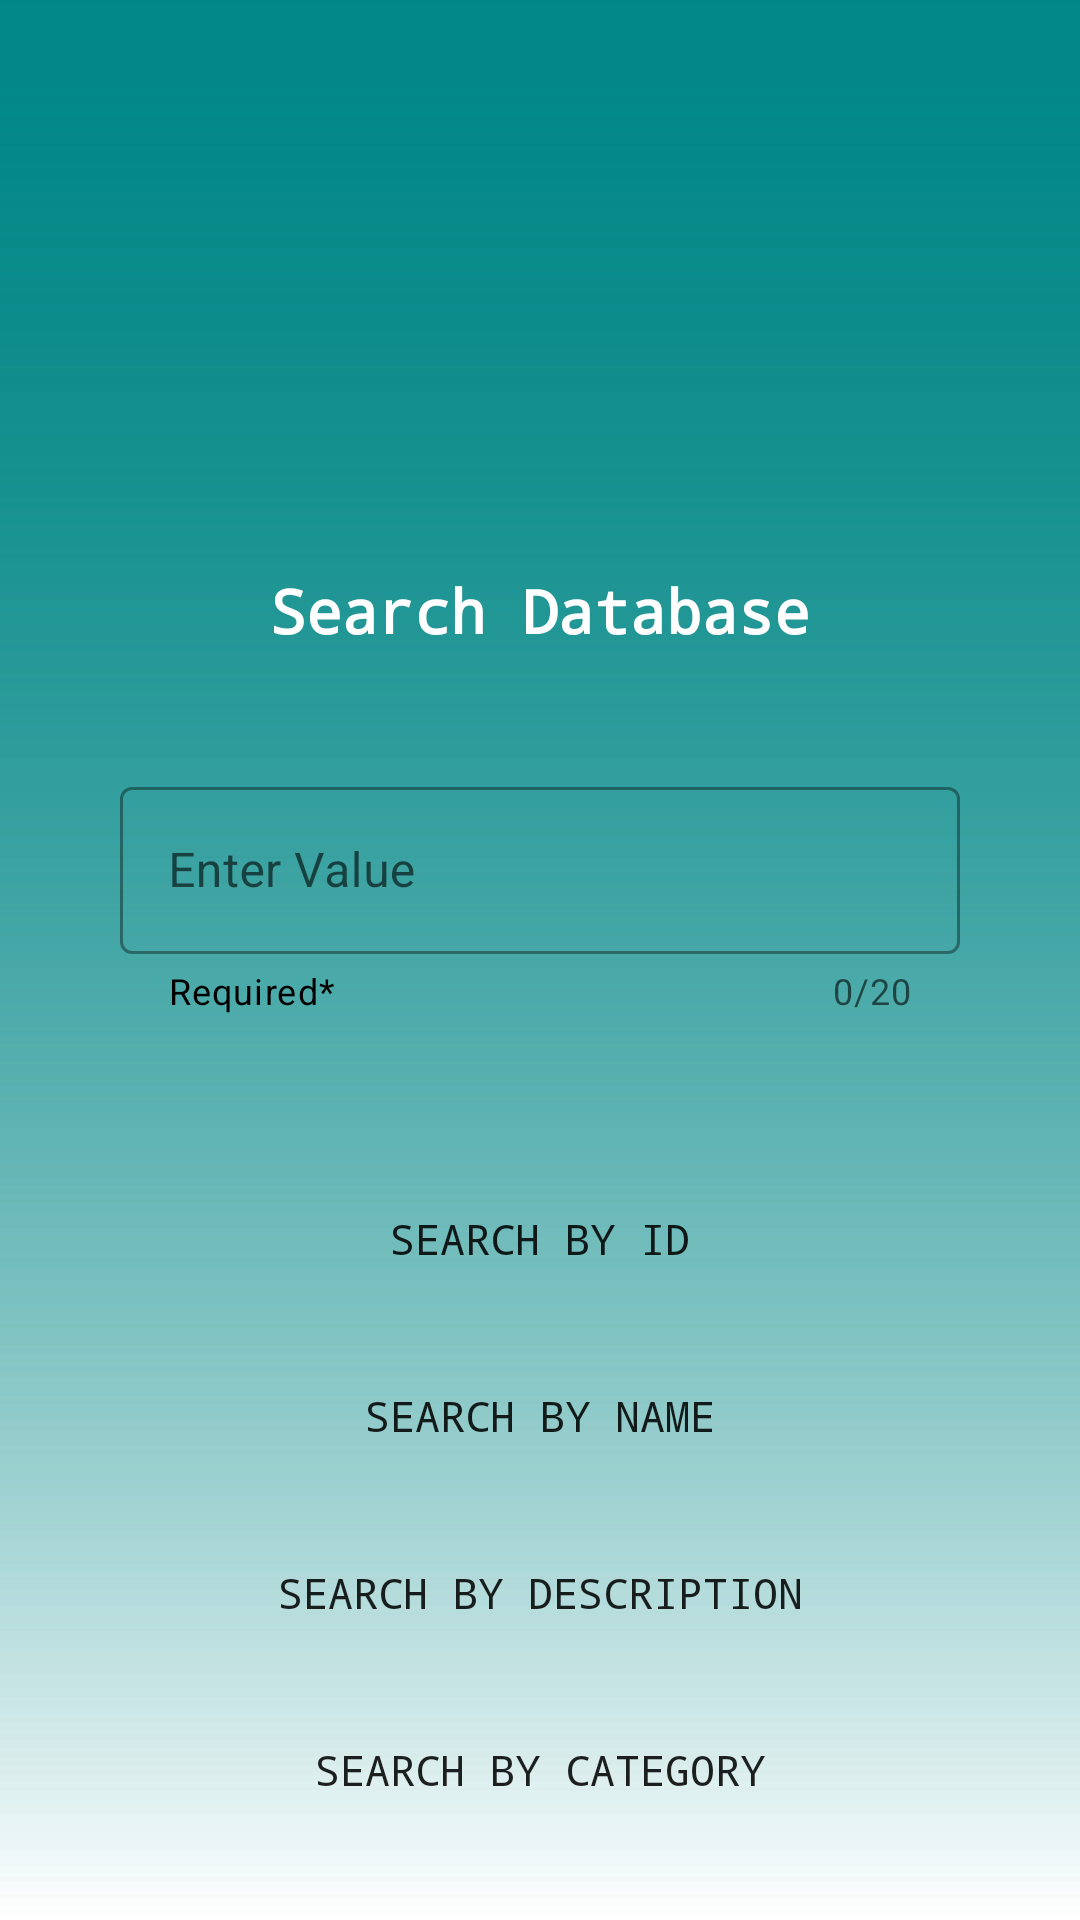

Android layout source for this screen:
<!-- AndroidManifest.xml: application theme Theme.StockTaker -->
<!-- res/layout/activity_db_search.xml -->
<?xml version="1.0" encoding="utf-8"?>
<RelativeLayout xmlns:android="http://schemas.android.com/apk/res/android"
    xmlns:tools="http://schemas.android.com/tools"
    android:layout_width="match_parent"
    android:layout_height="match_parent"
    xmlns:app="http://schemas.android.com/apk/res-auto"
    android:orientation="vertical"
    android:background="@drawable/login">
<LinearLayout
    android:layout_width="match_parent"
    android:layout_height="match_parent"
    android:orientation="vertical"
    android:background="@drawable/login"
    >

    <ImageView
        android:layout_width="100dp"
        android:layout_height="100dp"
        android:layout_marginTop="30dp"
        android:layout_gravity="center_horizontal"
        android:background="@drawable/search"
        />



    <TextView
        android:layout_width="match_parent"
        android:layout_height="wrap_content"
        android:layout_marginTop="60dp"
        android:text="Search Database"
        android:textSize="20sp"
        android:textColor="@color/white"
        android:textAlignment="center"
        android:textStyle="bold"
        android:typeface="monospace"/>

    <com.google.android.material.textfield.TextInputLayout
        android:id="@+id/text"
        android:layout_width="match_parent"
        android:layout_height="wrap_content"
        android:layout_marginTop="40dp"
        android:layout_marginLeft="40dp"
        android:layout_marginRight="40dp"
        android:hint="Enter Value"
        app:endIconMode="clear_text"
        app:counterEnabled="true"
        app:counterMaxLength="20"
        app:helperText="Required*"
        app:helperTextTextColor="@color/black"
        style="@style/Widget.MaterialComponents.TextInputLayout.OutlinedBox"
        tools:ignore="MissingConstraints">

        <com.google.android.material.textfield.TextInputEditText
            android:id="@+id/editTextId"
            android:layout_width="match_parent"
            android:layout_height="wrap_content"
            />
    </com.google.android.material.textfield.TextInputLayout>


    <Button
        android:id="@+id/btnSearchId"
        android:layout_marginTop="50dp"
        android:layout_width="match_parent"
        android:layout_height="wrap_content"
        android:text="search by id"
        android:padding="15dp"
        android:layout_marginRight="40dp"
        android:layout_marginLeft="40dp"
        android:layout_marginBottom="10dp"
        android:background="@drawable/btn_bg"
        android:typeface="monospace"/>

    <Button
        android:id="@+id/btnSearchName"
        android:layout_width="match_parent"
        android:layout_height="wrap_content"
        android:text="search by name"
        android:padding="15dp"
        android:layout_marginRight="40dp"
        android:layout_marginLeft="40dp"
        android:layout_marginBottom="10dp"
        android:background="@drawable/btn_bg"
        android:typeface="monospace"/>
    <Button
        android:id="@+id/btnSearchDescription"
        android:layout_width="match_parent"
        android:layout_height="wrap_content"
        android:text="search by description"
        android:padding="15dp"
        android:layout_marginRight="40dp"
        android:layout_marginLeft="40dp"
        android:layout_marginBottom="10dp"
        android:background="@drawable/btn_bg"
        android:typeface="monospace"/>
    <Button
        android:id="@+id/btnSearchCategory"
        android:layout_width="match_parent"
        android:layout_height="wrap_content"
        android:text="search by category"
        android:padding="15dp"
        android:layout_marginRight="40dp"
        android:layout_marginLeft="40dp"
        android:layout_marginBottom="10dp"
        android:background="@drawable/btn_bg"
        android:typeface="monospace"/>

    <Button
        android:id="@+id/btnSearchQuantity"
        android:layout_width="match_parent"
        android:layout_height="wrap_content"
        android:layout_marginLeft="40dp"
        android:layout_marginTop="0dp"
        android:layout_marginRight="40dp"
        android:layout_marginBottom="250dp"
        android:background="@drawable/btn_bg"
        android:padding="15dp"
        android:text="search by quantity"
        android:typeface="monospace" />

</LinearLayout>
</RelativeLayout>
<!-- resources referenced by this layout -->
<resources>
  <color name="black">#000000</color>
  <color name="white">#FFFFFFFF</color>
  <!-- drawable login (drawable) -->
  <?xml version="1.0" encoding="utf-8"?>
  <shape xmlns:android="http://schemas.android.com/apk/res/android">
      <gradient
          android:startColor="@color/teal_700"
          android:endColor="@color/login_form_details_light"
          android:angle="-135" />
  </shape>
  <style name="Theme.StockTaker" parent="Theme.MaterialComponents.DayNight.NoActionBar">
          
          <item name="colorPrimary">@color/purple_500</item>
          <item name="colorPrimaryVariant">@color/teal_700</item>
          <item name="colorOnPrimary">@color/white</item>
          
          <item name="colorSecondary">@color/teal_200</item>
          <item name="colorSecondaryVariant">@color/teal_700</item>
          <item name="colorOnSecondary">@color/black</item>
          
          <item name="android:statusBarColor" tools:targetApi="l">?attr/colorPrimaryVariant</item>
          
      </style>
  <color name="teal_700">#018786</color>
  <color name="login_form_details_light">#1affffff</color>
  <color name="purple_500">#6DD7D3</color>
  <color name="teal_200">#0003DAC5</color>
</resources>
